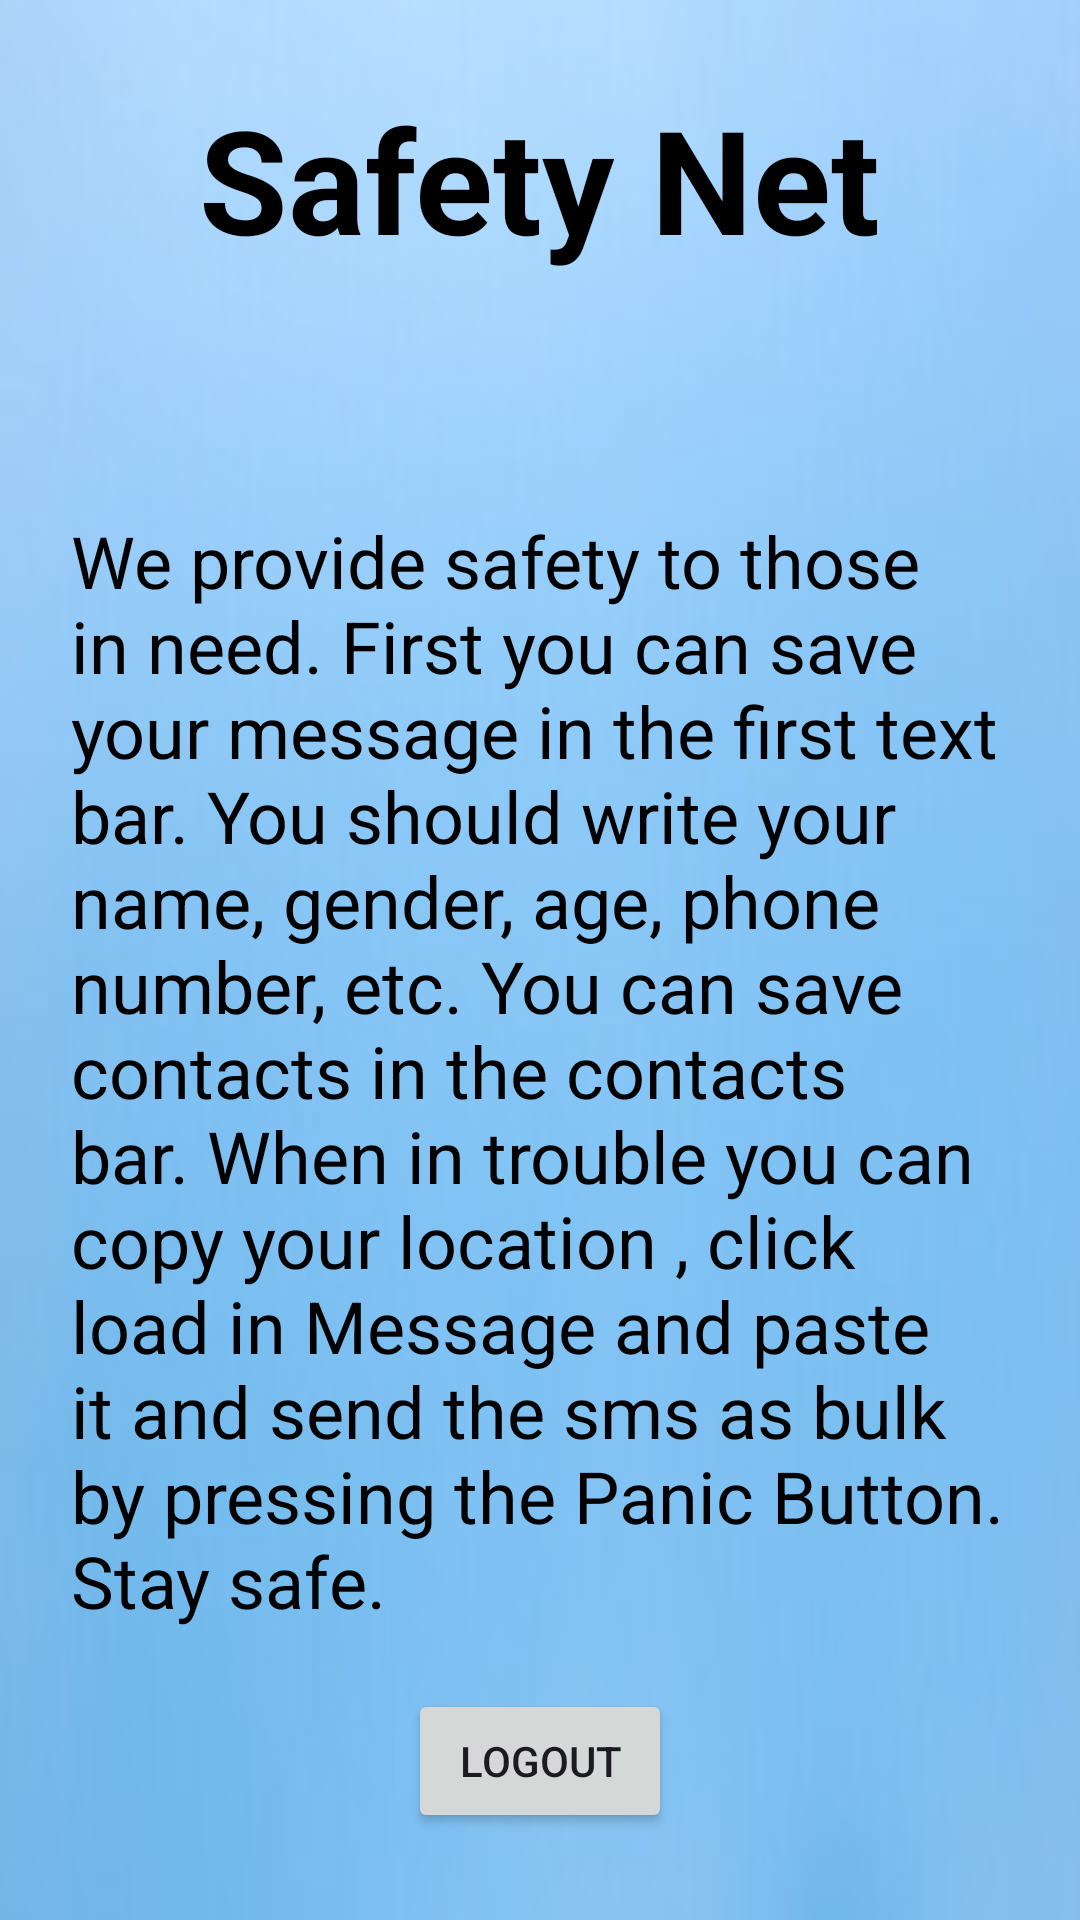

Write the Android layout XML for this screen, with the resource values it uses.
<!-- AndroidManifest.xml: application theme Theme.App -->
<!-- res/layout/fragment_home.xml -->
<?xml version="1.0" encoding="utf-8"?>
<androidx.constraintlayout.widget.ConstraintLayout xmlns:android="http://schemas.android.com/apk/res/android"
    xmlns:app="http://schemas.android.com/apk/res-auto"
    xmlns:tools="http://schemas.android.com/tools"
    android:layout_width="match_parent"
    android:layout_height="match_parent"
    android:background="@drawable/win3"
    tools:context=".Home">

    

    

    <TextView
        android:id="@+id/textViewAppName"
        android:layout_width="wrap_content"
        android:layout_height="wrap_content"
        android:layout_marginTop="99dp"
        android:layout_marginBottom="50dp"
        android:text="Safety Net"
        android:textColor="@color/black"
        android:textSize="48sp"
        android:textStyle="bold"
        app:layout_constraintBottom_toTopOf="@+id/textViewAppDescription"
        app:layout_constraintEnd_toEndOf="parent"
        app:layout_constraintStart_toStartOf="parent"
        app:layout_constraintTop_toTopOf="parent" />

    <TextView
        android:id="@+id/textViewAppDescription"
        android:layout_width="312dp"
        android:layout_height="wrap_content"
        android:layout_marginTop="29dp"
        android:layout_marginBottom="10dp"
        android:text="We provide safety to those in need. First you can save your message in the first text bar. You should write your name, gender, age, phone number, etc. You can save contacts in the contacts bar. When in trouble you can copy your location , click load in Message and paste it and send the sms as bulk by pressing the Panic Button. Stay safe."
        android:textColor="@color/black"
        android:textSize="24sp"
        app:layout_constraintBottom_toTopOf="@+id/out"
        app:layout_constraintEnd_toEndOf="parent"
        app:layout_constraintHorizontal_bias="0.494"
        app:layout_constraintStart_toStartOf="parent"
        app:layout_constraintTop_toBottomOf="@+id/textViewAppName" />

    <Button
        android:id="@+id/out"
        android:layout_width="wrap_content"
        android:layout_height="wrap_content"
        android:layout_marginStart="160dp"
        android:layout_marginTop="10dp"
        android:layout_marginEnd="160dp"
        android:layout_marginBottom="101dp"
        android:text="Logout"
        app:layout_constraintBottom_toBottomOf="parent"
        app:layout_constraintEnd_toEndOf="parent"
        app:layout_constraintStart_toStartOf="parent"
        app:layout_constraintTop_toBottomOf="@+id/textViewAppDescription" />

</androidx.constraintlayout.widget.ConstraintLayout>
<!-- resources referenced by this layout -->
<resources>
  <!-- drawable win3: jpg bitmap (drawable, 7555 bytes) -->
  <style name="Theme.App" parent="Base.Theme.App" />
  <style name="Base.Theme.App" parent="Theme.Material3.DayNight.NoActionBar">
          
          <item name="colorPrimary">@color/blue </item>
          <item name="colorPrimaryVariant">@color/blue </item>
          <item name="android:statusBarColor">@color/blue </item>
      </style>
  <!-- not gathered from this repository: default colours our renderer supplied (Android Studio template values) -->
  <color name="black">#FF000000</color>
</resources>
